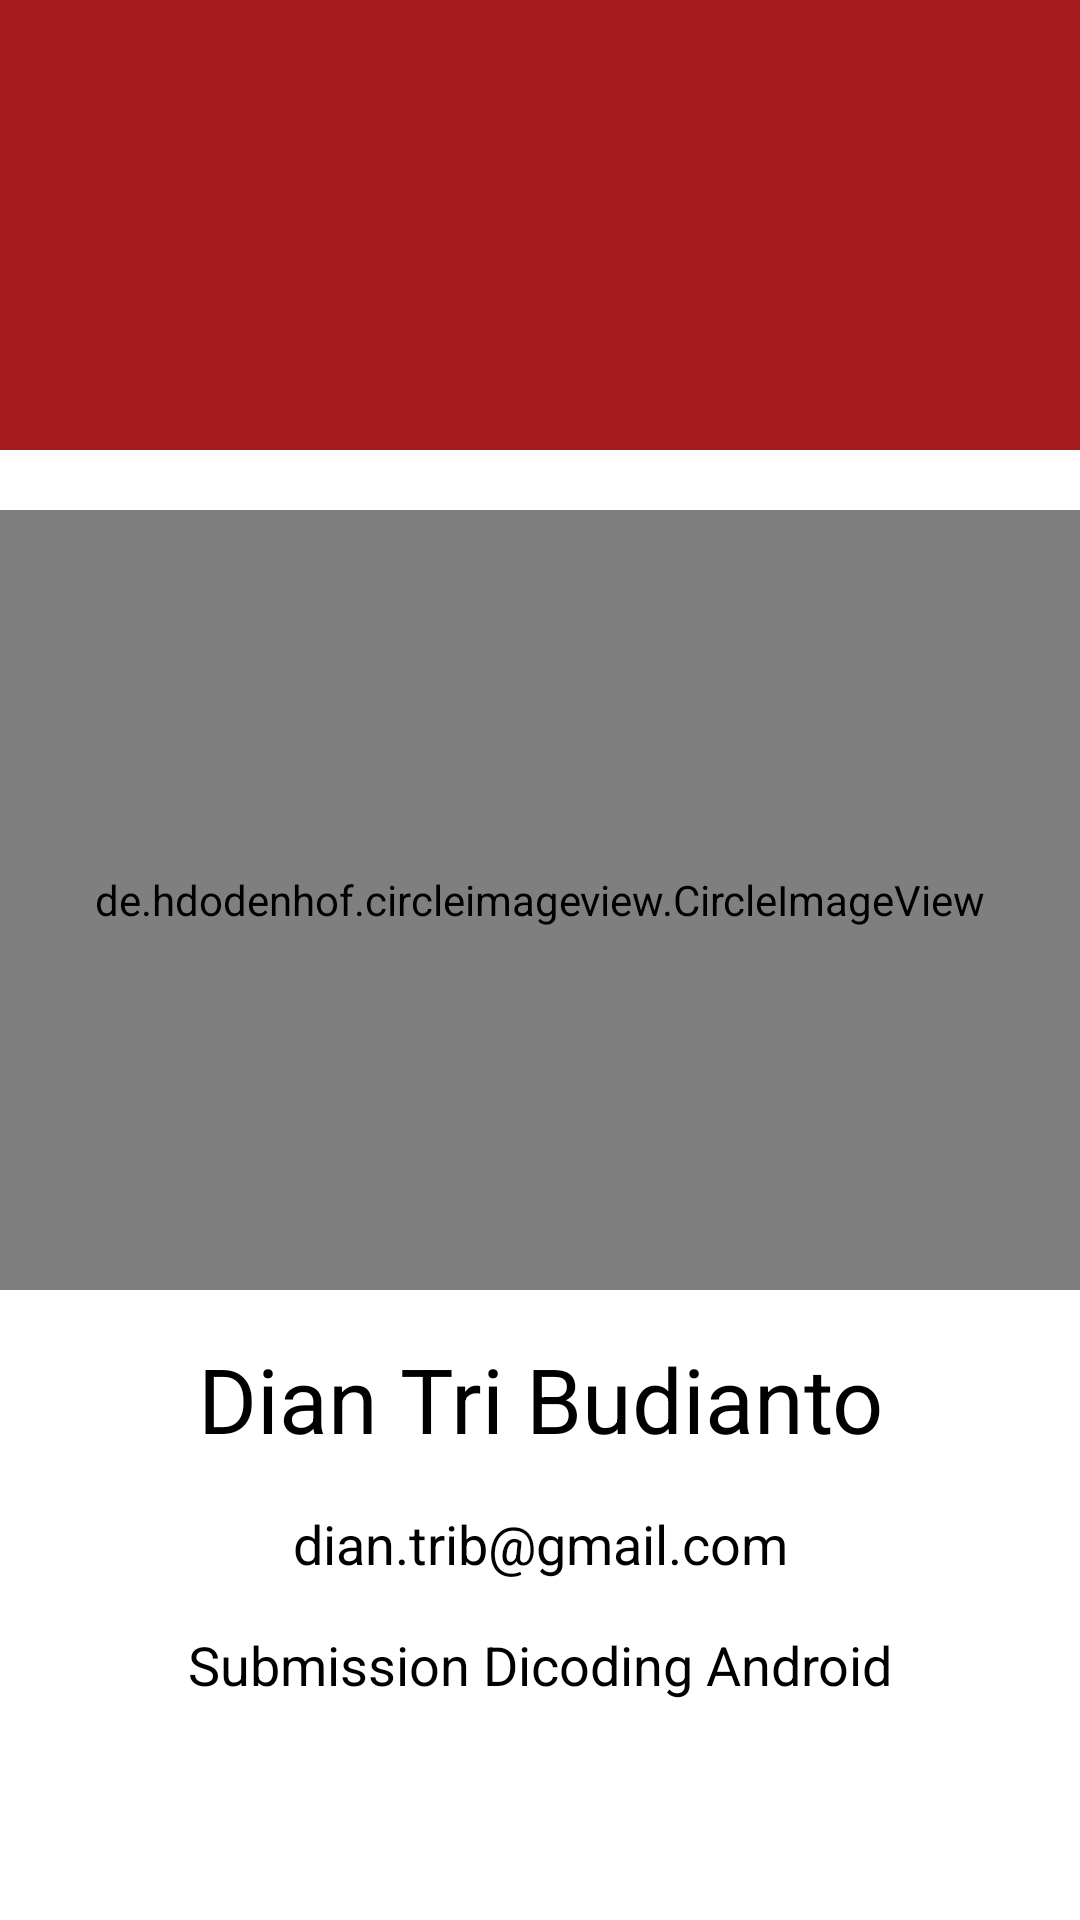

Android layout source for this screen:
<!-- AndroidManifest.xml: application theme AppTheme -->
<!-- res/layout/activity_profile.xml -->
<?xml version="1.0" encoding="utf-8"?>
<androidx.coordinatorlayout.widget.CoordinatorLayout
        xmlns:android="http://schemas.android.com/apk/res/android"
        xmlns:app="http://schemas.android.com/apk/res-auto"
        xmlns:tools="http://schemas.android.com/tools"
        android:layout_width="match_parent"
        android:layout_height="match_parent"
        android:fitsSystemWindows="true"
        tools:context=".Profile">

    <com.google.android.material.appbar.AppBarLayout
            android:id="@+id/app_bar"
            android:layout_width="match_parent"
            android:layout_height="@dimen/app_bar_height"
            android:fitsSystemWindows="true"
            android:theme="@style/AppTheme.AppBarOverlay">

        <com.google.android.material.appbar.CollapsingToolbarLayout
                android:id="@+id/toolbar_layout"
                android:layout_width="match_parent"
                android:layout_height="match_parent"
                android:fitsSystemWindows="true"
                app:contentScrim="?attr/colorPrimary"
                app:layout_scrollFlags="scroll|exitUntilCollapsed"
                app:toolbarId="@+id/toolbar">

            <androidx.appcompat.widget.Toolbar
                    android:id="@+id/toolbar"
                    android:layout_width="match_parent"
                    android:layout_height="?attr/actionBarSize"
                    app:layout_collapseMode="pin"
                    app:popupTheme="@style/AppTheme.PopupOverlay"/>

        </com.google.android.material.appbar.CollapsingToolbarLayout>

    </com.google.android.material.appbar.AppBarLayout>

    <include layout="@layout/activity_profile_content"/>


</androidx.coordinatorlayout.widget.CoordinatorLayout>
<!-- res/layout/activity_profile_content.xml (included above) -->
<?xml version="1.0" encoding="utf-8"?>
<androidx.core.widget.NestedScrollView
        xmlns:android="http://schemas.android.com/apk/res/android"
        xmlns:app="http://schemas.android.com/apk/res-auto"
        xmlns:tools="http://schemas.android.com/tools"
        android:id="@+id/activity_main"
        android:layout_width="match_parent"
        android:layout_height="match_parent"
        android:background="@android:color/white"
        app:layout_behavior="@string/appbar_scrolling_view_behavior"
        tools:context=".Profile"
        tools:showIn="@layout/activity_profile">

    <LinearLayout
            android:layout_width="match_parent"
            android:layout_height="wrap_content"
            android:orientation="vertical">

        <FrameLayout
                android:layout_width="match_parent"
                android:layout_height="wrap_content">


            <de.hdodenhof.circleimageview.CircleImageView
                    android:layout_width="match_parent"
                    android:layout_height="260dp"
                    android:src="@drawable/photo"
                    android:layout_marginTop="20dp"/>



        </FrameLayout>


        <RelativeLayout
                android:layout_width="match_parent"
                android:layout_height="wrap_content"
                android:layout_marginLeft="@dimen/activity_horizontal_margin"
                android:layout_marginRight="@dimen/activity_horizontal_margin"
                android:layout_marginBottom="@dimen/activity_vertical_margin"
                android:layout_gravity="center_horizontal" android:forceDarkAllowed="true">

            <TextView
                    android:id="@+id/item_name"
                    style="@style/TextContent.Black"
                    android:textSize="30sp"
                    android:text="@string/my_name"
                    android:textAlignment="center"
                    android:layout_marginTop="@dimen/activity_vertical_margin"
                    android:layout_marginBottom="8dp"
                    android:layout_width="match_parent"
                    android:layout_centerHorizontal="true"
                    android:layout_alignWithParentIfMissing="false"/>

            <TextView
                    android:id="@+id/item_email"
                    style="@style/TextContent.Black"
                    android:textSize="18sp"
                    android:textAlignment="center"
                    android:text="@string/my_email"
                    android:layout_marginTop="@dimen/nav_header_vertical_spacing"
                    android:layout_marginBottom="8dp"
                    android:layout_below="@id/item_name"
                    android:layout_width="match_parent"/>

            <TextView
                    android:id="@+id/item_dicoding"
                    style="@style/TextContent.Black"
                    android:textSize="18sp"
                    android:textAlignment="center"
                    android:text="@string/dicodingSubmission"
                    android:layout_marginTop="@dimen/nav_header_vertical_spacing"
                    android:layout_marginBottom="8dp"
                    android:layout_below="@id/item_email"
                    android:layout_width="match_parent"/>

        </RelativeLayout>



    </LinearLayout>

</androidx.core.widget.NestedScrollView>
<!-- resources referenced by this layout -->
<resources>
  <dimen name="activity_horizontal_margin">16dp</dimen>
  <dimen name="activity_vertical_margin">16dp</dimen>
  <dimen name="app_bar_height">150dp</dimen>
  <dimen name="nav_header_vertical_spacing">8dp</dimen>
  <string name="dicodingSubmission">Submission Dicoding Android</string>
  <string name="my_email">dian.trib@gmail.com</string>
  <string name="my_name">Dian Tri Budianto</string>
  <style name="AppTheme.AppBarOverlay" parent="ThemeOverlay.AppCompat.Dark.ActionBar" />
  <style name="AppTheme.PopupOverlay" parent="ThemeOverlay.AppCompat.Light" />
  <style name="TextContent.Black">
          <item name="android:textColor">@android:color/black</item>
      </style>
  <style name="AppTheme" parent="Theme.AppCompat.Light.DarkActionBar">
          
          <item name="colorPrimary">@color/colorPrimary</item>
          <item name="colorPrimaryDark">@color/colorPrimaryDark</item>
          <item name="colorAccent">@color/colorAccent</item>
      </style>
  <color name="colorPrimary">#a61b1b</color>
  <color name="colorPrimaryDark">#852c2c</color>
  <color name="colorAccent">#c43d3d</color>
</resources>
